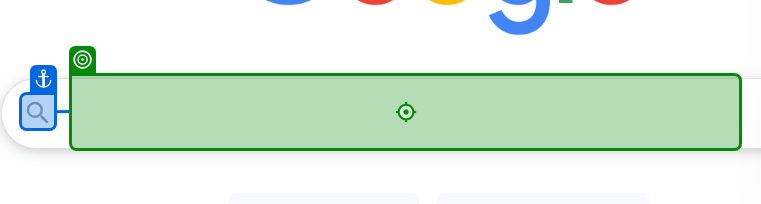
Task: It gives idea and consults the user about what kind of dresses should they wear in a locality .
Workflow: Main

Step 1: type "["Weather in "+CityName+" in Celsius.[k(Enter)]"]"

Step 2: get-text (no picture)

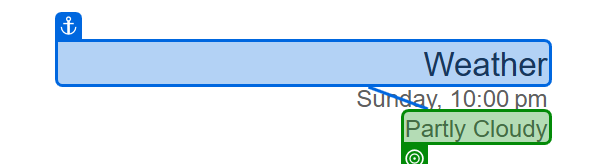
Step 3: get-text